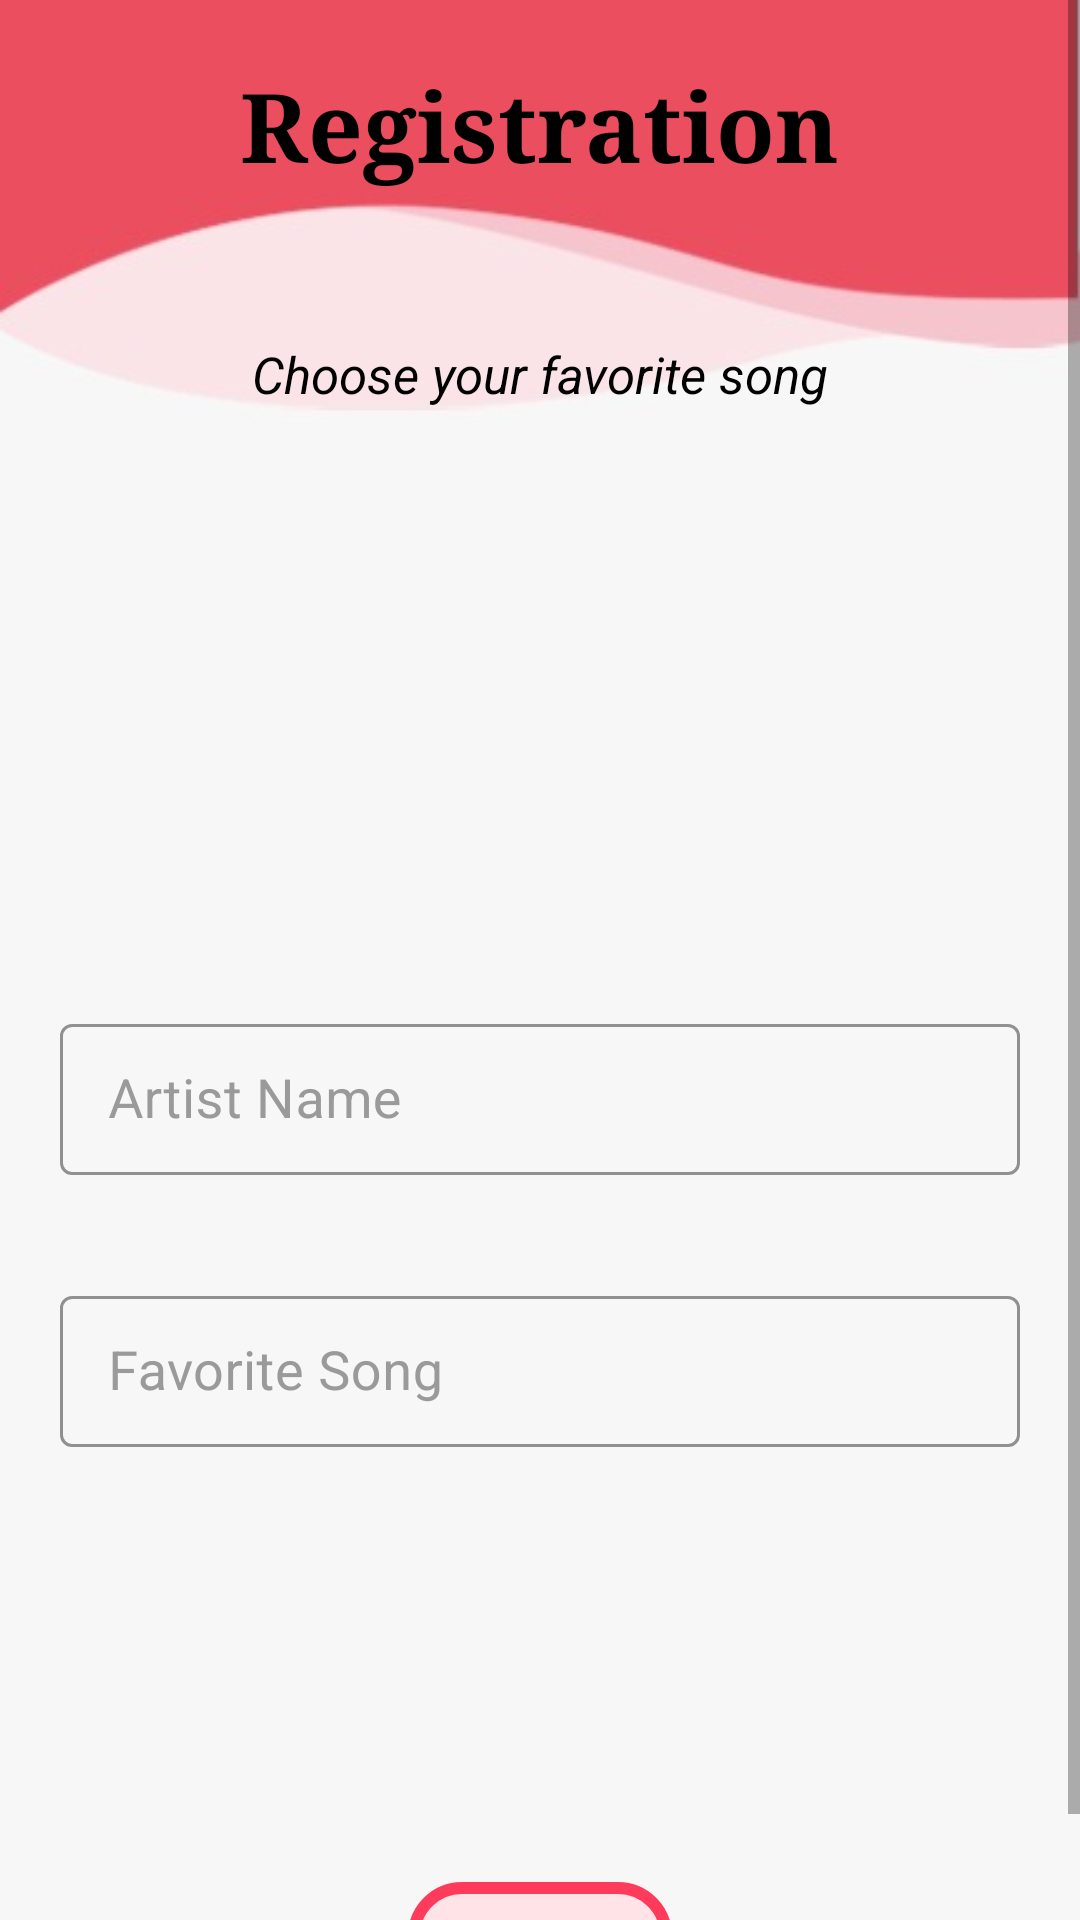

This screen was rendered from an Android layout file. Write that file and the resources it references.
<!-- AndroidManifest.xml: application theme Theme.Duet -->
<!-- res/layout/activity_registration_songs.xml -->
<?xml version="1.0" encoding="utf-8"?>
<RelativeLayout
    xmlns:android="http://schemas.android.com/apk/res/android"
    xmlns:app="http://schemas.android.com/apk/res-auto"
    xmlns:tools="http://schemas.android.com/tools"
    android:layout_width="match_parent"
    android:layout_height="match_parent"
    android:background="@drawable/ic_back2"
    tools:context=".activities.RegistrationSongsActivity">
    <ScrollView
        android:layout_width="match_parent"
        android:layout_height="match_parent">

        <LinearLayout
        android:layout_width="match_parent"
        android:layout_height="match_parent"
        android:orientation="vertical">


    <TextView
        android:id="@+id/songs_LBL_title"
        android:layout_width="wrap_content"
        android:layout_height="wrap_content"
        android:layout_gravity="center_horizontal"
        android:padding="20dp"
        android:text="Registration"
        android:typeface="serif"
        android:textStyle="bold"
        android:textColor="@color/black"
        android:textSize="32sp" />

    <TextView
        android:id="@+id/songs_LBL_desp"
        android:layout_width="wrap_content"
        android:layout_height="wrap_content"
        android:layout_gravity="center_horizontal"
        android:padding="30dp"
        android:text="Choose your favorite song"
        android:textStyle="italic"
        android:textColor="@color/black"
        android:textSize="17sp"/>

        <ImageView
            android:layout_width="100dp"
            android:layout_height="100dp"
            android:layout_gravity="center"
            android:src="@drawable/ic_song"/>


        <com.google.android.material.textfield.TextInputLayout
            style="@style/Widget.MaterialComponents.TextInputLayout.OutlinedBox.Dense"
            android:layout_width="match_parent"
            android:layout_height="wrap_content"
            android:hint="Artist Name"
            android:textColorHint="#9A9A9A"
            android:layout_marginTop="70dp"
            app:boxStrokeColor="@color/black"
            app:helperTextTextColor="@color/black">

            <com.google.android.material.textfield.TextInputEditText
                android:id="@+id/songs_EDT_artistname"
                android:layout_width="match_parent"
                android:layout_height="match_parent"
                android:layout_marginStart="20dp"
                android:layout_marginEnd="20dp"
                android:layout_marginBottom="35dp"
                android:ems="10"
                android:textColor="@color/black"
                android:inputType="textPersonName"
                android:textSize="18sp" />



        </com.google.android.material.textfield.TextInputLayout>

        <com.google.android.material.textfield.TextInputLayout
            style="@style/Widget.MaterialComponents.TextInputLayout.OutlinedBox.Dense"
            android:layout_width="match_parent"
            android:layout_height="wrap_content"
            android:hint="Favorite Song"
            android:textColorHint="#9A9A9A"
            app:boxStrokeColor="@color/black"
            app:helperTextTextColor="@color/black">

            <com.google.android.material.textfield.TextInputEditText
                android:id="@+id/songs_EDT_song"
                android:layout_width="match_parent"
                android:layout_height="match_parent"
                android:layout_marginStart="20dp"
                android:layout_marginEnd="20dp"
                android:layout_marginBottom="35dp"
                android:ems="10"
                android:textColor="@color/black"
                android:inputType="textPersonName"
                android:textSize="18sp" />



        </com.google.android.material.textfield.TextInputLayout>

        <com.google.android.material.textview.MaterialTextView
            android:id="@+id/songs_LBL_error"
            android:layout_width="wrap_content"
            android:layout_height="wrap_content"
            android:layout_marginTop="75dp"
            android:drawableStart="@drawable/ic_error"
            android:layout_gravity="center"
            android:text="Please type both artist name and favorite song."
            android:textColor="#FF0000"
            android:textSize="15sp"
            android:visibility="invisible" />

        <com.google.android.material.button.MaterialButton
            android:id="@+id/songs_BTN_finish"
            style="@style/Widget.MaterialComponents.Button.OutlinedButton"
            android:layout_gravity="center"
            android:layout_width="wrap_content"
            android:layout_height="wrap_content"
            android:layout_alignParentBottom="true"
            android:layout_centerHorizontal="true"
            android:layout_marginStart="8dp"
            android:layout_marginTop="8dp"
            android:layout_marginEnd="8dp"
            android:layout_marginBottom="8dp"
            android:backgroundTint="#FFE3E7"
            android:text="Finish"
            android:textColor="@color/black"
            app:cornerRadius="30dp"
            app:strokeColor="#FE3B5B"
            app:strokeWidth="4dp" />
    </LinearLayout>
    </ScrollView>


</RelativeLayout>
<!-- resources referenced by this layout -->
<resources>
  <color name="black">#FF000000</color>
  <!-- drawable ic_back2: png bitmap (drawable-v24, 6681 bytes) -->
  <!-- drawable ic_error (drawable-v24) -->
  <?xml version="1.0" encoding="utf-8"?>
  <vector xmlns:android="http://schemas.android.com/apk/res/android"
      android:width="21dp"
      android:height="21dp"
      android:viewportWidth="512.000000"
      android:viewportHeight="512.000000">
  
      <group
          android:translateY="512.000000"
          android:scaleX="0.100000"
          android:scaleY="-0.100000">
          <path
              android:fillColor="#F44336"
              android:strokeWidth="1"
              android:pathData="M2478 4197 c-59 -17 -119 -56 -151 -99 -31 -41 -1500 -2584 -1533 -2653 -18 -38 -24 -67 -24 -120 0 -123 67 -227 179 -279 l46 -21 1565 0 1565 0 46 21 c70 33 123 86 154 155 24 55 27 71 23 139 -4 61 -11 88 -36 134 -116 215 -1503 2605 -1530 2636 -65 77 -201 116 -304 87z m182 -952 c39 -20 77 -69 90 -113 14 -52 13 -864 -1 -917 -21 -74 -106 -135 -189 -135 -83 0 -168 61 -189 135 -14 53 -15 865 -1 917 12 41 50 92 84 110 55 30 151 31 206 3z m-32 -1441 c78 -32 125 -99 125 -179 1 -82 -42 -149 -116 -180 -66 -28 -159 -13 -210 33 -56 50 -78 163 -44 227 48 93 156 137 245 99z" />
      </group>
  </vector>
  <style name="Theme.Duet" parent="Theme.MaterialComponents.DayNight.NoActionBar">
          
          <item name="colorPrimary">@color/purple_500</item>
          <item name="colorPrimaryVariant">@color/purple_700</item>
          <item name="colorOnPrimary">@color/white</item>
          
          <item name="colorSecondary">@color/teal_200</item>
          <item name="colorSecondaryVariant">@color/teal_700</item>
          <item name="colorOnSecondary">@color/black</item>
          
          <item name="android:statusBarColor" tools:targetApi="l">?attr/colorPrimaryVariant</item>
          
      </style>
  <color name="purple_500">#FF6200EE</color>
  <color name="purple_700">#FF3700B3</color>
  <color name="white">#FFFFFFFF</color>
  <color name="teal_200">#FF03DAC5</color>
  <color name="teal_700">#FF018786</color>
</resources>
